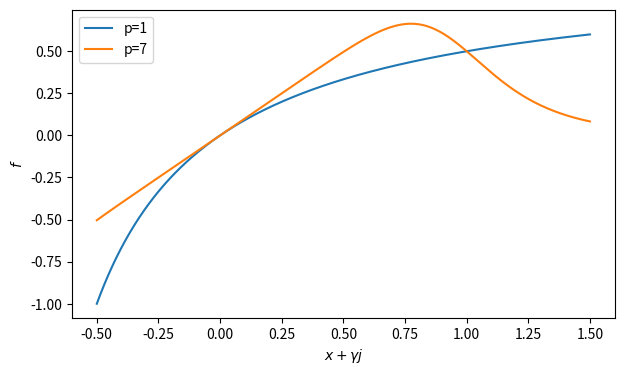
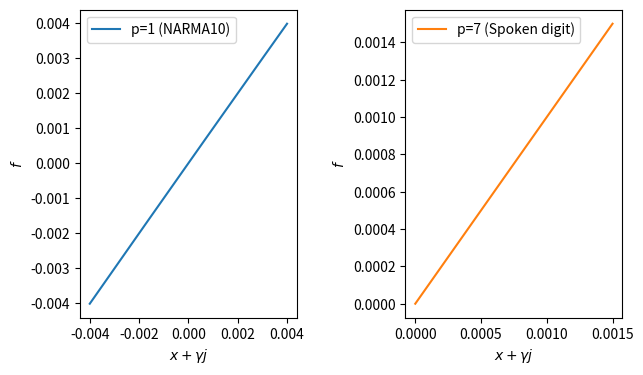
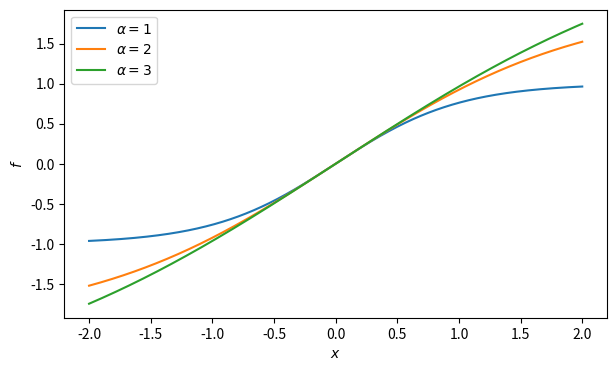

Recreate these plots in Python, in order.
import numpy as np
import matplotlib.pyplot as plt

def MG(x,p):
    return x/(1+x**p)

plt.figure(figsize=(7,4))
x = np.linspace(-0.5,1.5,10000)
plt.plot(x,MG(x,1),'-',label='p=1')
plt.plot(x,MG(x,7),'-',label='p=7')
plt.xlabel('$x+\gamma j$')
plt.ylabel('$f$')
plt.legend()
plt.savefig('MG_nl.svg', bbox_inches='tight', pad_inches=0) 

plt.figure(figsize=(7,4))
plt.subplots_adjust(wspace=0.5)
plt.subplot(1,2,1)
x1 = np.linspace(-0.004,0.004,10000)
plt.plot(x1,MG(x1,1),'-',label='p=1 (NARMA10)')
plt.xlabel('$x+\gamma j$')
plt.ylabel('$f$')
plt.legend()
plt.subplot(1,2,2)
x2 = np.linspace(2.5e-8,0.0015,10000)
plt.plot(x2,MG(x2,7),'-',label='p=7 (Spoken digit)', color='tab:orange')
plt.xlabel('$x+\gamma j$')
plt.ylabel('$f$')
plt.legend()
plt.savefig('MG_range.svg', bbox_inches='tight', pad_inches=0) 

plt.figure(figsize=(7,4))
x = np.linspace(-2,2,10000)
plt.plot(x,np.tanh(x),'-',label=r'$\alpha=1$')
plt.plot(x,2*np.tanh(x/2),'-',label=r'$\alpha=2$')
plt.plot(x,3*np.tanh(x/3),'-',label=r'$\alpha=3$')
plt.xlabel('$x$')
plt.ylabel('$f$')
plt.legend()
plt.savefig('tanh.svg', bbox_inches='tight', pad_inches=0) 